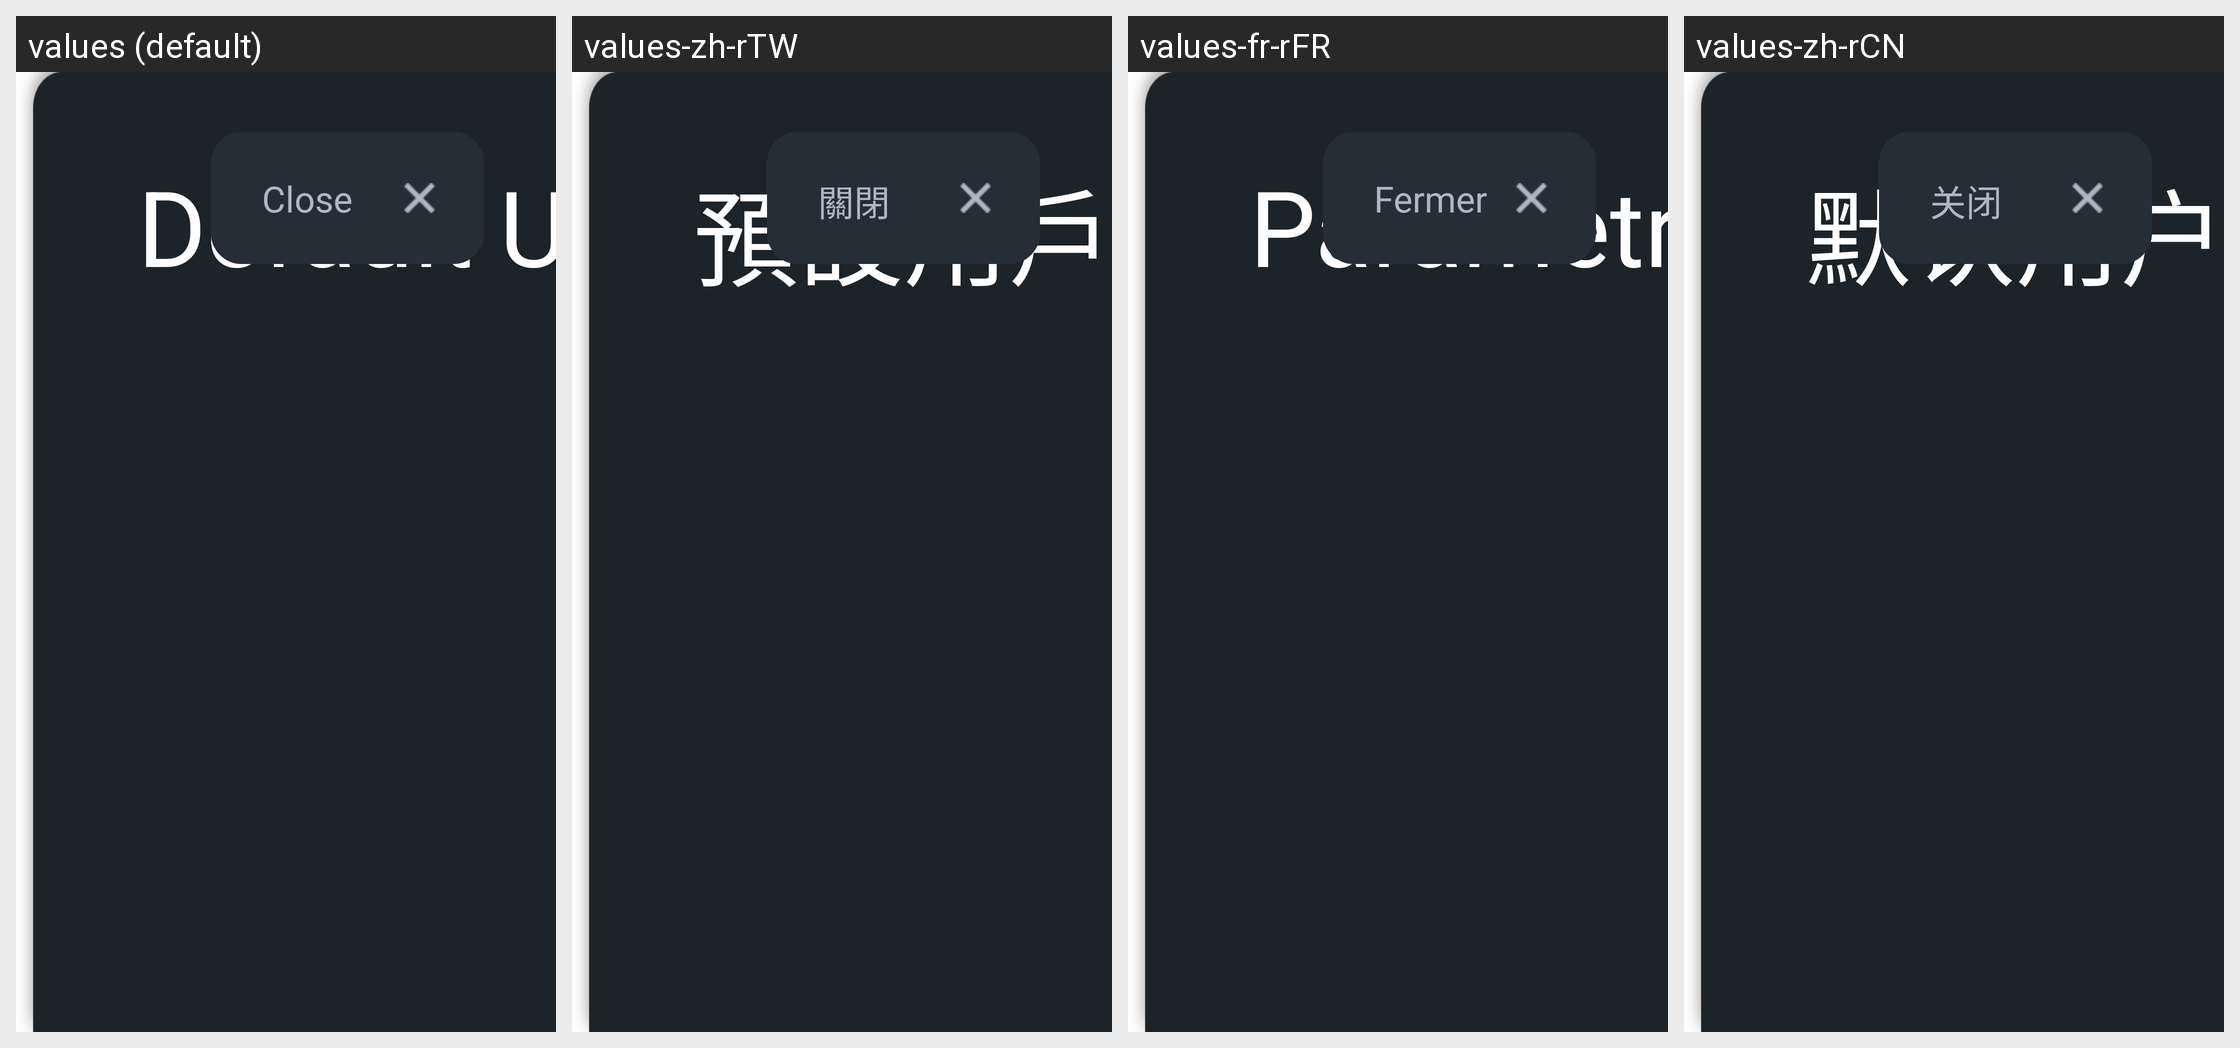

The Android screen above is rendered under several locales of the same app. Produce the string resources it draws, with the default and per-locale values.
Android screen res/layout/popup_default_user_settings.xml rendered under 4 locales, left to right: values (default), values-zh-rTW, values-fr-rFR, values-zh-rCN. Device: Nexus 5 (rendered at 1080×1920; each locale shown at half size, 540×960, under a caption strip naming it); theme Theme.App.Starting.
Other locales in the repository, not shown: values-de-rDE, values-es-rES, values-fi-rFI, values-it-rIT, values-ja-rJP, values-ko-rKR, values-nb-rNO, values-nl-rNL, values-pt-rPT.
Strings drawn on this screen, with the default value and each locale's value (text and hints the layout hard-codes, and strings that could not be matched under every locale, appear in the picture but are not listed):

default_user_settings
  values: Default User Settings
  values-zh-rTW: 預設用戶設定
  values-fr-rFR: Paramètres utilisateur par défaut
  values-zh-rCN: 默认用户设定

Close
  values: Close
  values-zh-rTW: 關閉
  values-fr-rFR: Fermer
  values-zh-rCN: 关闭
